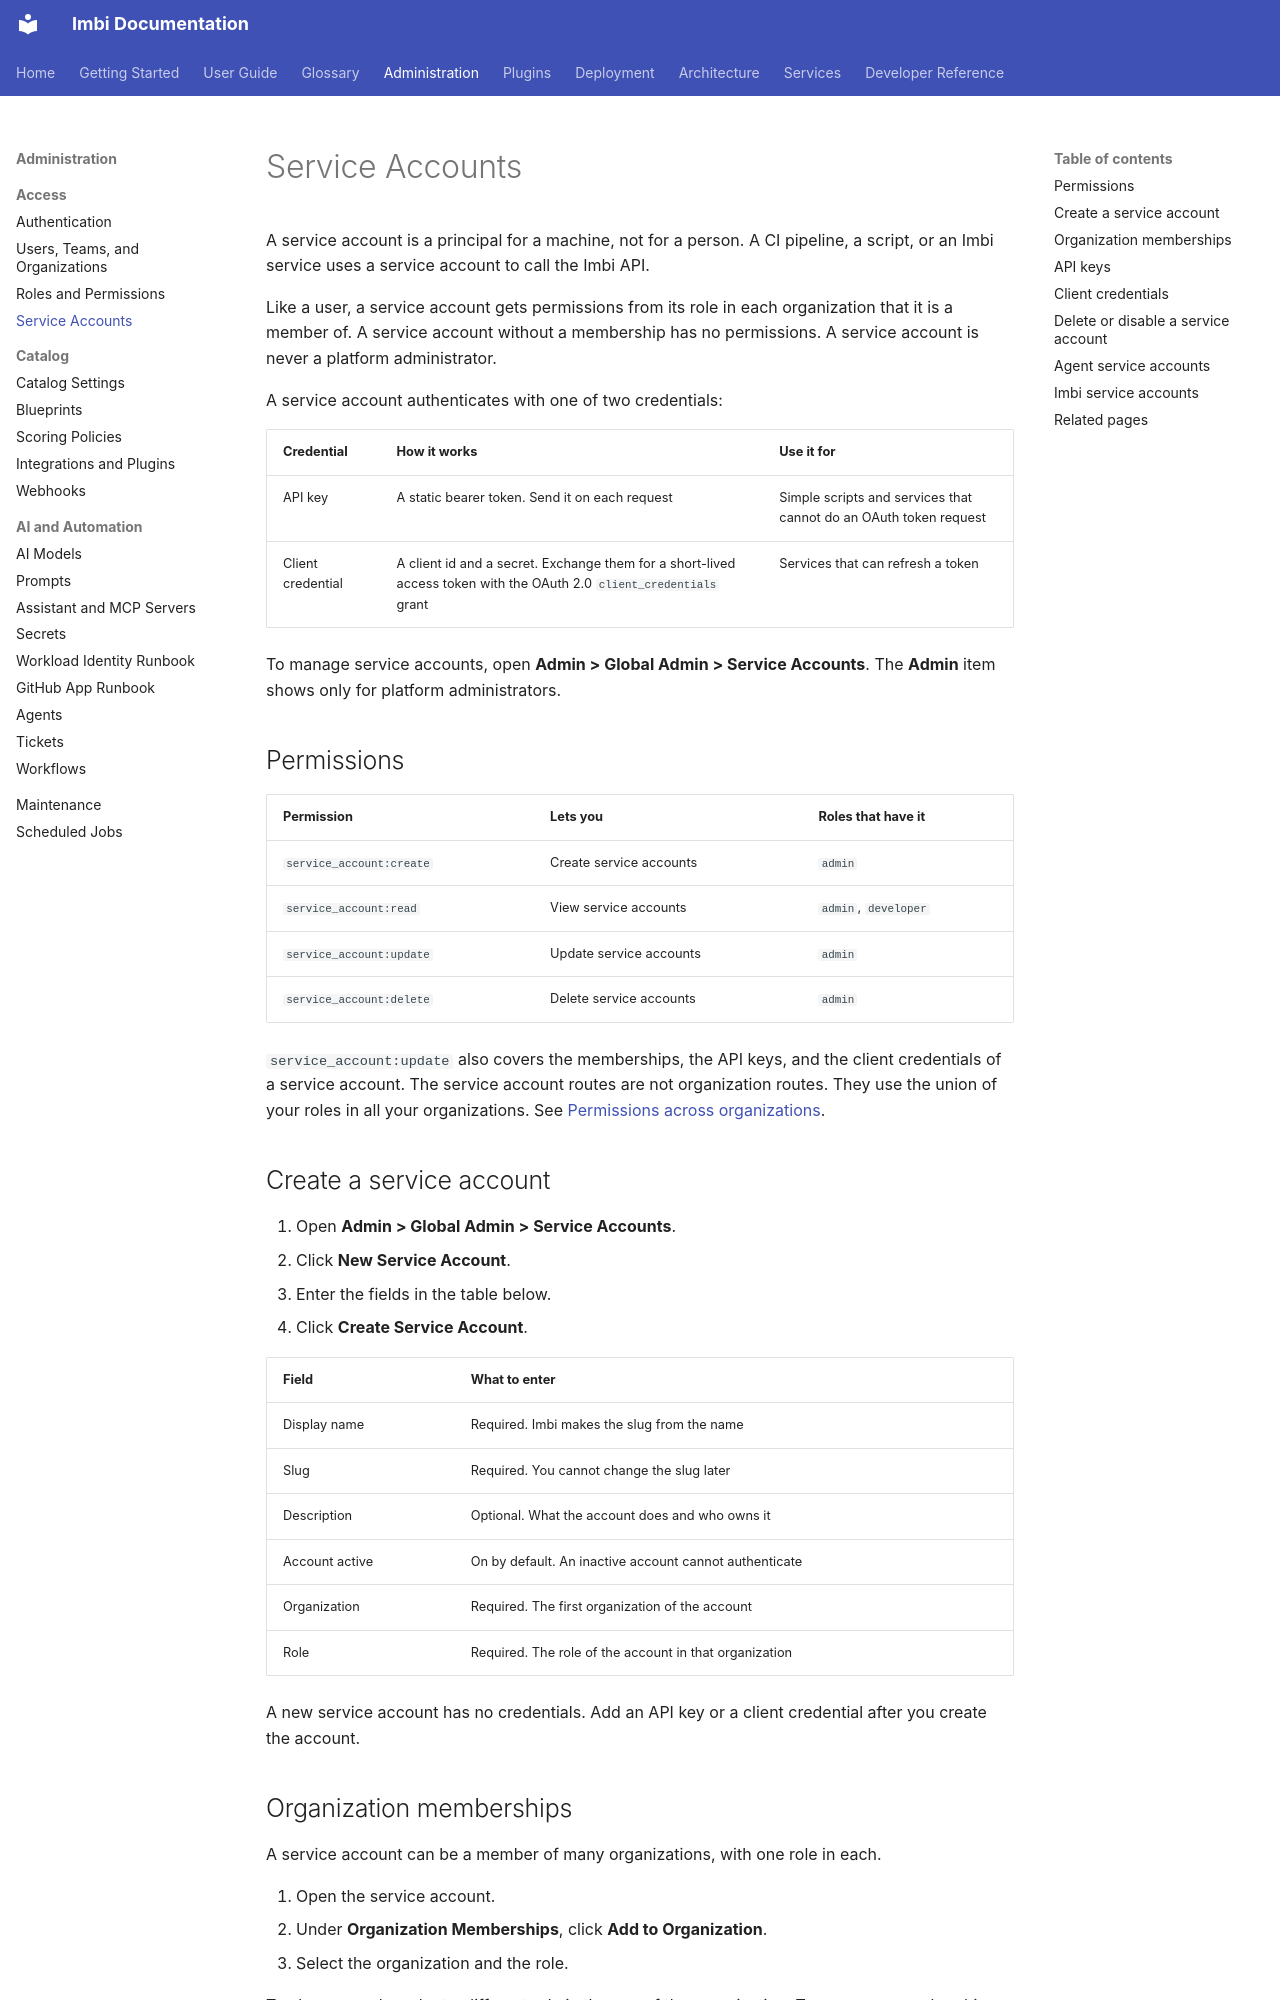

repository: AWeber-Imbi/imbi · page: admin/service-accounts/index.html · generator: mkdocs

# Service Accounts

A service account is a principal for a machine, not for a person. A CI
pipeline, a script, or an Imbi service uses a service account to call the
Imbi API.

Like a user, a service account gets permissions from its role in each
organization that it is a member of. A service account without a
membership has no permissions. A service account is never a platform
administrator.

A service account authenticates with one of two credentials:

| Credential | How it works | Use it for |
|---|---|---|
| API key | A static bearer token. Send it on each request | Simple scripts and services that cannot do an OAuth token request |
| Client credential | A client id and a secret. Exchange them for a short-lived access token with the OAuth 2.0 `client_credentials` grant | Services that can refresh a token |

To manage service accounts, open **Admin > Global Admin > Service
Accounts**. The **Admin** item shows only for platform administrators.

## Permissions

<!-- BEGIN GENERATED: scripts/docs_permissions_subset.py service_account: -->

| Permission | Lets you | Roles that have it |
|---|---|---|
| `service_account:create` | Create service accounts | `admin` |
| `service_account:read` | View service accounts | `admin`, `developer` |
| `service_account:update` | Update service accounts | `admin` |
| `service_account:delete` | Delete service accounts | `admin` |

<!-- END GENERATED -->

`service_account:update` also covers the memberships, the API keys, and
the client credentials of a service account. The service account routes
are not organization routes. They use the union of your roles in all your
organizations. See
[Permissions across organizations](roles-and-permissions.md#permissions-across-organizations).

## Create a service account

1. Open **Admin > Global Admin > Service Accounts**.
2. Click **New Service Account**.
3. Enter the fields in the table below.
4. Click **Create Service Account**.

| Field | What to enter |
|---|---|
| Display name | Required. Imbi makes the slug from the name |
| Slug | Required. You cannot change the slug later |
| Description | Optional. What the account does and who owns it |
| Account active | On by default. An inactive account cannot authenticate |
| Organization | Required. The first organization of the account |
| Role | Required. The role of the account in that organization |

A new service account has no credentials. Add an API key or a client
credential after you create the account.

## Organization memberships

A service account can be a member of many organizations, with one role in
each.

1. Open the service account.
2. Under **Organization Memberships**, click **Add to Organization**.
3. Select the organization and the role.

To change a role, select a different role in the row of the organization.
To remove a membership, click the remove button in the row.
